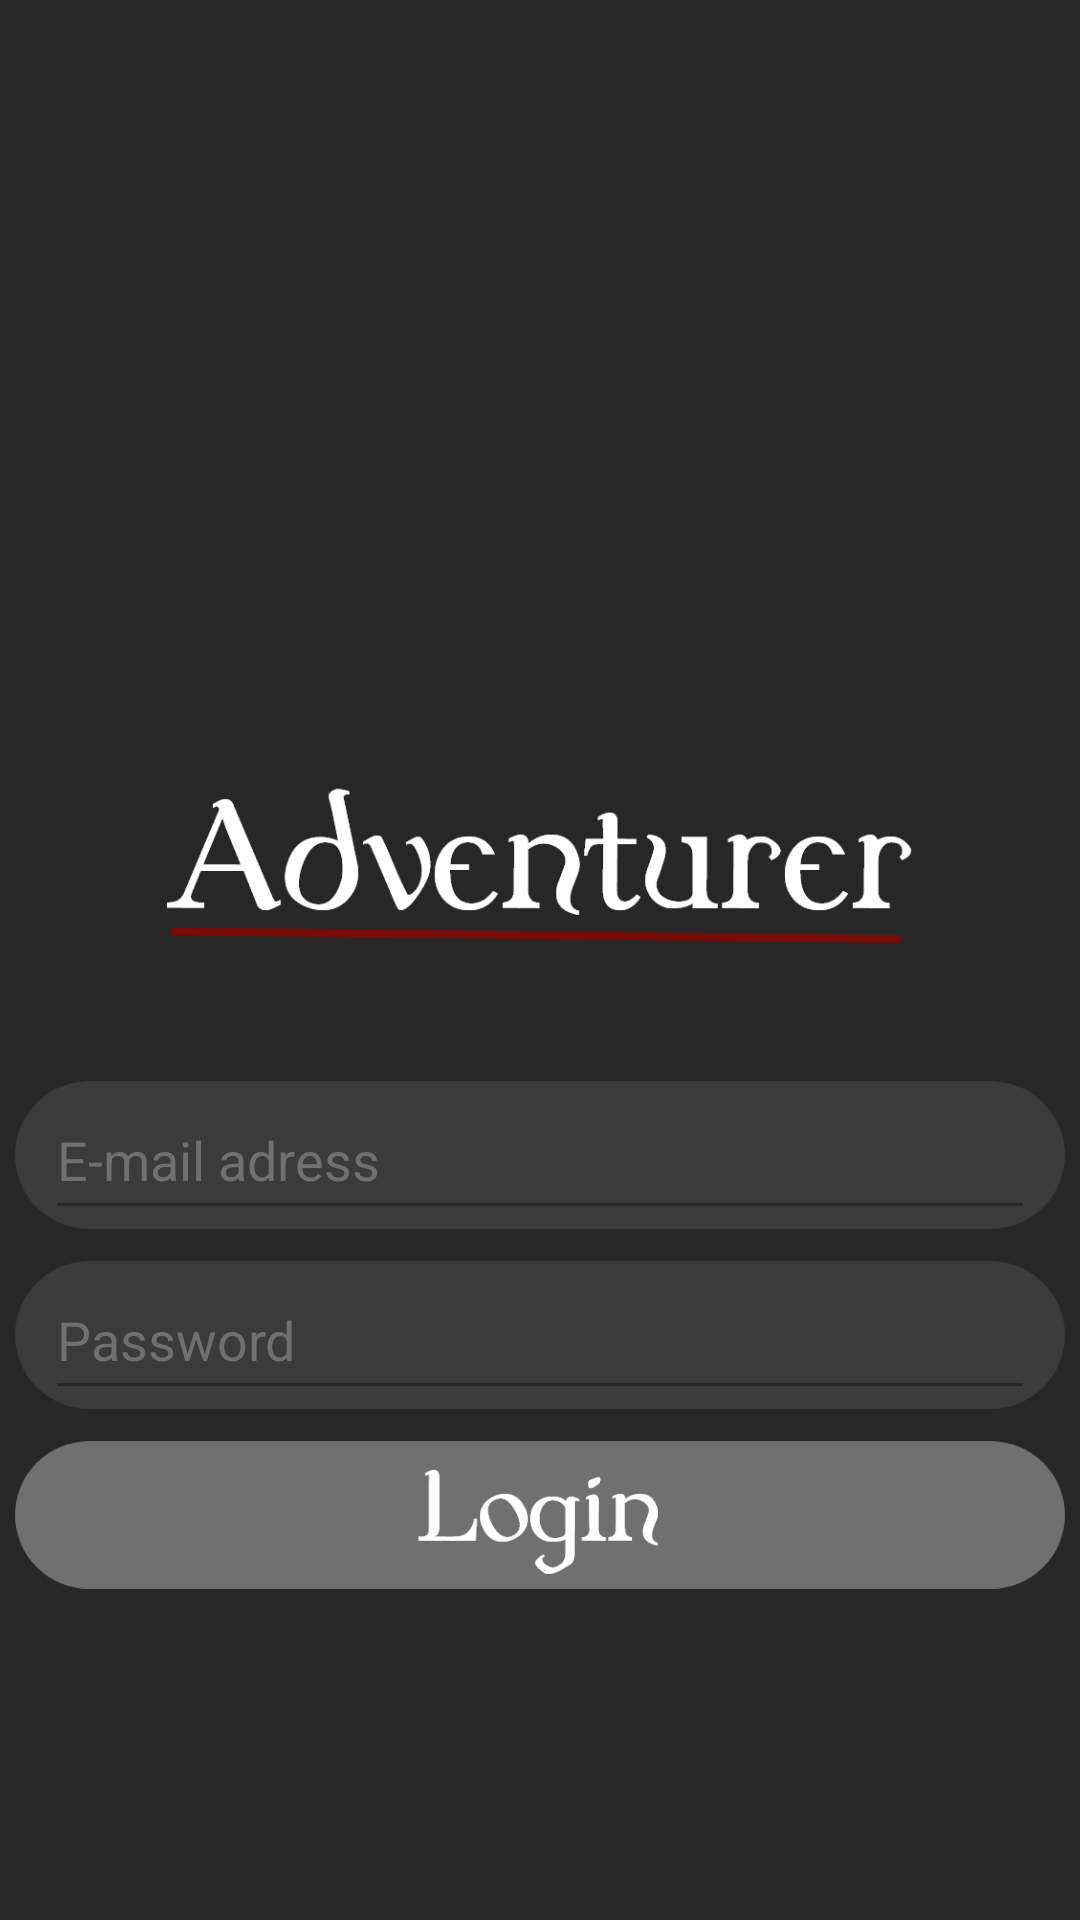

Reconstruct the res/layout file that produces this screen, plus the resources it refers to.
<!-- AndroidManifest.xml: activity theme AppTheme.NoActionBar -->
<!-- res/layout/activity_login.xml -->
<?xml version="1.0" encoding="utf-8"?>
<RelativeLayout xmlns:android="http://schemas.android.com/apk/res/android"
              android:orientation="vertical"
              android:layout_width="match_parent"
              android:layout_height="match_parent">
    <RelativeLayout
            android:layout_width="match_parent"
            android:layout_height="match_parent"
            android:background="@drawable/bg"
            android:id="@+id/relLayout1">

        <ImageView
                android:layout_width="250dp"
                android:layout_height="80dp"
                android:src="@drawable/logo"
                android:layout_centerHorizontal="true"
                android:layout_marginTop="250dp"
                android:id="@+id/logo"/>

        <ImageView
                android:layout_width="350dp"
                android:layout_height="50dp"
                android:src="@drawable/rectangle"
                android:layout_centerHorizontal="true"
                android:layout_marginTop="30dp"
                android:layout_below="@+id/logo"
                android:id="@+id/emailbox"/>

        <ImageView
                android:layout_width="350dp"
                android:layout_height="50dp"
                android:src="@drawable/rectangle"
                android:layout_centerHorizontal="true"
                android:layout_marginTop="10dp"
                android:layout_below="@id/emailbox"
                android:id="@+id/passwordbox"/>

        <ImageView
                android:layout_width="350dp"
                android:layout_height="50dp"
                android:src="@drawable/loginbutton"
                android:layout_centerHorizontal="true"
                android:layout_marginTop="10dp"
                android:layout_below="@id/passwordbox"
                android:id="@+id/loginbutton"/>

        <EditText
                android:layout_width="330dp"
                android:layout_height="50dp"
                android:layout_centerHorizontal="true"
                android:layout_marginTop="10dp"
                android:layout_below="@id/emailbox"
                android:id="@+id/passwordtext"
                android:hint="@string/hintpassword"
                android:backgroundTint="@color/background"
                android:textColorHint="@color/avrlightgrey"
                android:textCursorDrawable="@color/avrred"
                android:textColor="@color/white"
                android:inputType="textPassword"/>

        <EditText
                android:layout_width="330dp"
                android:layout_height="50dp"
                android:layout_centerHorizontal="true"
                android:layout_marginTop="30dp"
                android:layout_below="@+id/logo"
                android:id="@+id/emailtext"
                android:hint="@string/hintemail"
                android:backgroundTint="@color/background"
                android:textColorHint="@color/avrlightgrey"
                android:textCursorDrawable="@color/avrred"
                android:textColor="@color/white"
                android:inputType="textEmailAddress"/>

        <ImageView
                android:layout_width="350dp"
                android:layout_height="50dp"
                android:src="@drawable/googlesigninbutton"
                android:layout_centerHorizontal="true"
                android:id="@+id/googlesignin"
                android:text="Login with google"
                android:layout_below="@id/loginbutton"
                android:layout_marginTop="50dp"/>


        <TextView
                android:layout_width="wrap_content"
                android:layout_height="wrap_content"
                android:layout_below="@id/googlesignin"
                android:layout_centerHorizontal="true"
                android:textColor="@color/avrblue"
                android:text="@string/registerhere"
                android:layout_marginTop="20dp"
                android:textSize="20sp"
                android:id="@+id/buttontoregister"/>


    </RelativeLayout>

</RelativeLayout>
<!-- resources referenced by this layout -->
<resources>
  <color name="avrblue">#3b84f9</color>
  <color name="avrlightgrey">#707070</color>
  <color name="avrred">#7C0A02</color>
  <color name="background">#272727</color>
  <color name="white">#fff</color>
  <!-- drawable loginbutton: png bitmap (drawable-v24, 10472 bytes) -->
  <!-- drawable logo: png bitmap (drawable-v24, 11726 bytes) -->
  <!-- drawable rectangle: png bitmap (drawable-v24, 4686 bytes) -->
  <string name="hintemail">E-mail adress</string>
  <string name="hintpassword">Password</string>
  <string name="registerhere">Register here</string>
  <style name="AppTheme.NoActionBar">
          <item name="windowActionBar">false</item>
          <item name="windowNoTitle">true</item>
      </style>
</resources>
